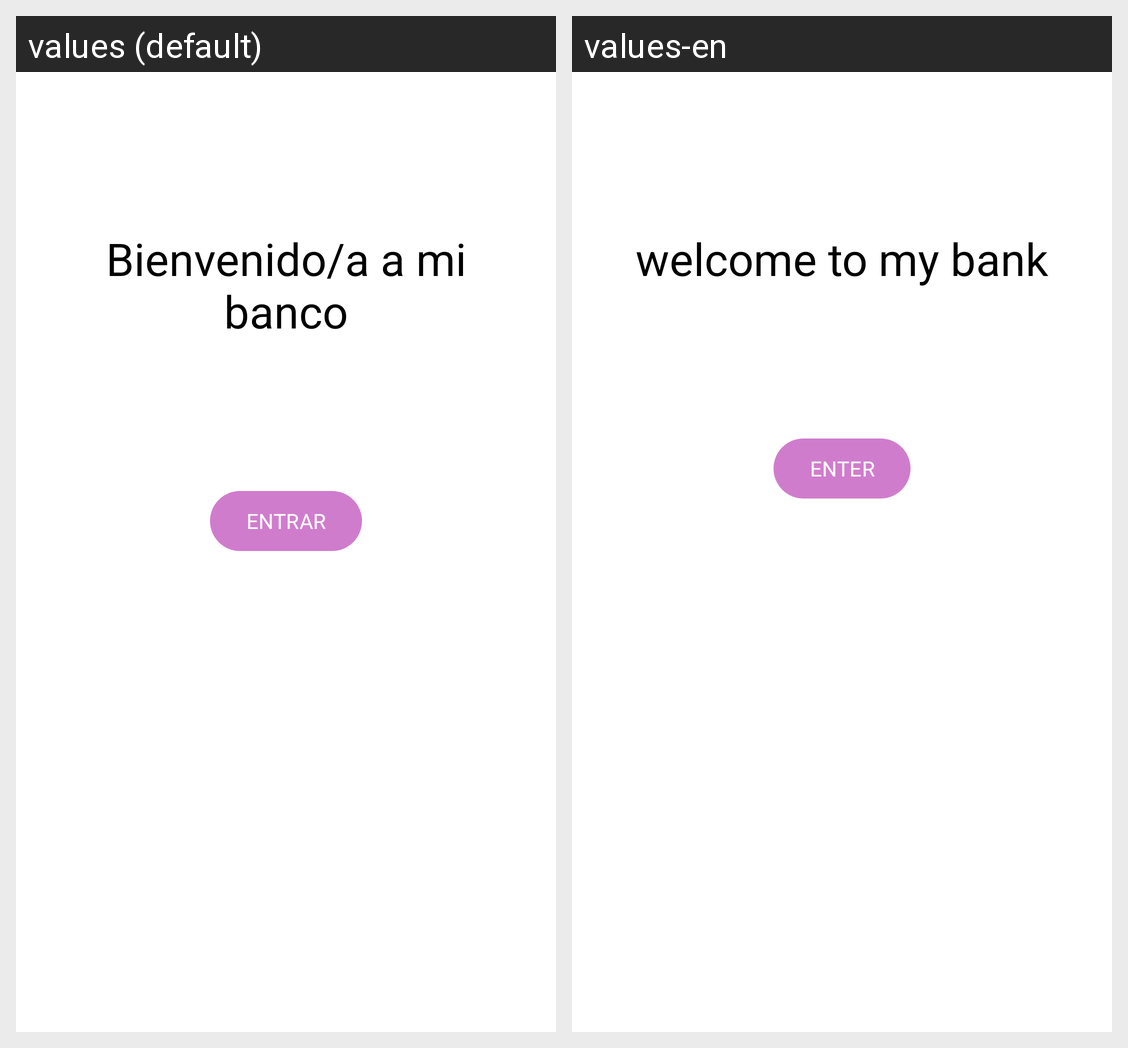

Here is an Android app screen in its default locale and in the app's own translations. Write out the translated-string differences for the strings that appear on this screen.
Android screen res/layout/activity_welcome.xml rendered under 2 locales, left to right: values (default), values-en. Device: Nexus 5 (rendered at 1080×1920; each locale shown at half size, 540×960, under a caption strip naming it); theme Theme.BanconManufe.TemaPropio.
Strings drawn on this screen, with the default value and each locale's value (text and hints the layout hard-codes, and strings that could not be matched under every locale, appear in the picture but are not listed):

bienvenido_a_mi_banco
  values: Bienvenido/a a mi banco
  values-en: welcome to my bank

entrar2
  values: ENTRAR
  values-en: ENTER
